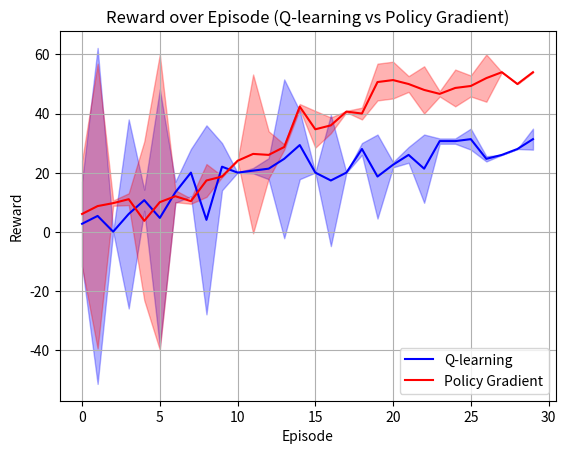

Write the Python code that produced this figure.
import numpy as np
import matplotlib.pyplot as plt

# The mean and variance graph shows the average and spread of rewards over multiple runs, 
# while the learning curve tracks how the algorithm's performance improves over time during training

# Rewards Obtained for Q-learning and Policy Gradient
q_learning_rewards = [
    [0, 16, 0, 14, 8, 14, 12, 24, 0, 18, 20, 22, 24, 32, 34, 20, 24, 20, 30, 24, 24, 24, 26, 32, 30, 34, 26, 26, 28, 34],  # Q-learning rewards
    [8, 0, 0, 2, 12, 0, 16, 18, 12, 24, 20, 20, 20, 21, 26, 20, 14, 20, 27, 16, 22, 28, 20, 30, 30, 30, 24, 26, 28, 30],       # Q-learning rewards
    [0, 0, 0, 2, 12, 0, 12, 18, 0, 24, 20, 20, 20, 21, 28, 20, 14, 20, 27, 16, 22, 26, 18, 30, 32, 30, 24, 26, 28, 30]
]

policy_gradient_rewards = [
    [9, 17, 9, 12, 11, 15, 14, 9, 19, 19, 24, 30, 30, 28, 43, 34, 38, 41, 41, 54, 48, 52, 46, 48, 52, 48, 54, 54, 50, 54],
    [9, 0, 11, 9, 0, 0, 11, 11, 14, 18, 24, 19, 24, 30, 41, 38, 36, 41, 38, 48, 52, 50, 46, 46, 46, 48, 48, 54, 50, 54],
    [0, 9, 9, 12, 0, 15, 11, 11, 19, 19, 24, 30, 24, 28, 43, 32, 34, 40, 41, 50, 54, 48, 52, 46, 48, 52, 54, 54, 50, 54]
]

# Graph of rewards over episodes with mean and variance

# Calculate mean and variance for Q-learning rewards
q_learning_mean = np.mean(q_learning_rewards, axis=0)
q_learning_variance = np.var(q_learning_rewards, axis=0)

# Calculate mean and variance for Policy Gradient rewards
policy_gradient_mean = np.mean(policy_gradient_rewards, axis=0)
policy_gradient_variance = np.var(policy_gradient_rewards, axis=0)

# Plot Q-learning rewards
plt.plot(q_learning_mean, label='Q-learning', color='blue')
plt.fill_between(range(len(q_learning_mean)),
                 q_learning_mean - q_learning_variance,
                 q_learning_mean + q_learning_variance,
                 color='blue', alpha=0.3)

# Plot Policy Gradient rewards
plt.plot(policy_gradient_mean, label='Policy Gradient', color='red')
plt.fill_between(range(len(policy_gradient_mean)),
                 policy_gradient_mean - policy_gradient_variance,
                 policy_gradient_mean + policy_gradient_variance,
                 color='red', alpha=0.3)

# Add labels and legend
plt.xlabel('Episode')
plt.ylabel('Reward')
plt.title('Reward over Episode (Q-learning vs Policy Gradient)')
plt.legend()



# Histogram to show which method generally has higher rewards

# # Flatten the rewards list for histogram
# q_learning_rewards_flat = np.concatenate(q_learning_rewards)
# policy_gradient_rewards_flat = np.concatenate(policy_gradient_rewards)

# # Plot histograms
# plt.hist(q_learning_rewards_flat, bins=20, alpha=0.5, label='Q-learning', color='blue')
# plt.hist(policy_gradient_rewards_flat, bins=20, alpha=0.5, label='Policy Gradient', color='red')

# # Add labels and legend
# plt.xlabel('Reward')
# plt.ylabel('Frequency')
# plt.title('Reward Distribution (Q-learning vs Policy Gradient)')
# plt.legend()


# Learning curve

# # Calculate cumulative rewards
# q_learning_cumulative = np.cumsum(q_learning_rewards, axis=1)
# policy_gradient_cumulative = np.cumsum(policy_gradient_rewards, axis=1)

# # Calculate mean cumulative rewards
# q_learning_mean = np.mean(q_learning_cumulative, axis=0)
# policy_gradient_mean = np.mean(policy_gradient_cumulative, axis=0)

# # Plot learning curve
# plt.plot(range(1, 21), q_learning_mean, label='Q-learning', color='blue')
# plt.plot(range(1, 21), policy_gradient_mean, label='Policy Gradient', color='red')

# # Add labels and legend
# plt.xlabel('Episode')
# plt.ylabel('Cumulative Reward')
# plt.title('Learning Curve (Q-learning vs Policy Gradient)')
# plt.legend()

# Show plot
plt.grid(True)
plt.show()
